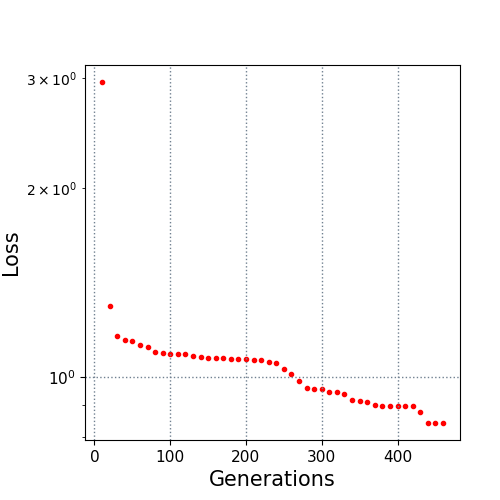

The file beside this chart, header and first rows:
10.0, 2.959039
20.0, 1.296
30.0, 1.163
40.0, 1.145
50.0, 1.138
60.0, 1.124
70.0, 1.116
80.0, 1.096
90.0, 1.093
100.0, 1.088
110.0, 1.086
120.0, 1.086
130.0, 1.079
140.0, 1.077
150.0, 1.073
160.0, 1.072
170.0, 1.07
180.0, 1.069
190.0, 1.066
200.0, 1.065
210.0, 1.064
220.0, 1.064
230.0, 1.054
240.0, 1.054
250.0, 1.027
260.0, 1.012
270.0, 0.9836
280.0, 0.9585
290.0, 0.9562
300.0, 0.955
310.0, 0.9468
320.0, 0.9468
330.0, 0.9376
340.0, 0.9178
350.0, 0.9144
360.0, 0.9119
370.0, 0.8997
380.0, 0.897
390.0, 0.897
400.0, 0.897
410.0, 0.897
420.0, 0.897
430.0, 0.8765
440.0, 0.8434
450.0, 0.8434
460.0, 0.8434
